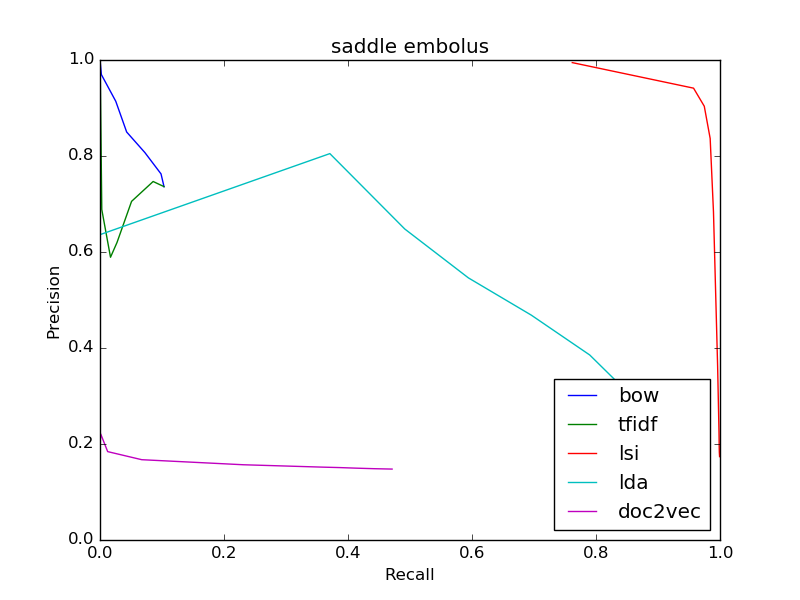

Data behind this chart, as committed beside it:
bow
0.736, 0.1033
0.736, 0.1033
0.7627, 0.09842
0.8072, 0.07238
0.85, 0.04299
0.914, 0.02543
0.9697, 0.002187
1.0, 6.83480281593876e-05
0, 0.0
0, 0.0
0, 0.0
tfidf
0.7362, 0.1032
0.7362, 0.1032
0.7469, 0.08571
0.7055, 0.05092
0.6198, 0.02741
0.5891, 0.01695
0.6885, 0.002871
1.0, 0.000205
0, 0.0
0, 0.0
0, 0.0
lsi
0.1737, 0.9993
0.1737, 0.9993
0.1828, 0.9989
0.1946, 0.9987
0.2087, 0.9986
0.2256, 0.9984
0.3617, 0.9962
0.6837, 0.9895
0.8365, 0.9841
0.9037, 0.9746
0.9413, 0.9574
lda
0.2768, 0.8657
0.2768, 0.8657
0.2935, 0.8564
0.309, 0.8483
0.3222, 0.8398
0.3336, 0.8306
0.3854, 0.7899
0.4685, 0.6956
0.5461, 0.5941
0.6479, 0.4916
0.805, 0.3707
doc2vec
0.1478, 0.4711
0.1478, 0.4711
0.1485, 0.4427
0.1496, 0.4138
0.1509, 0.3864
0.1518, 0.3583
0.1568, 0.2313
0.1673, 0.06739
0.1841, 0.01237
0.2208, 0.001162
0.2, 6.83480281593876e-05
